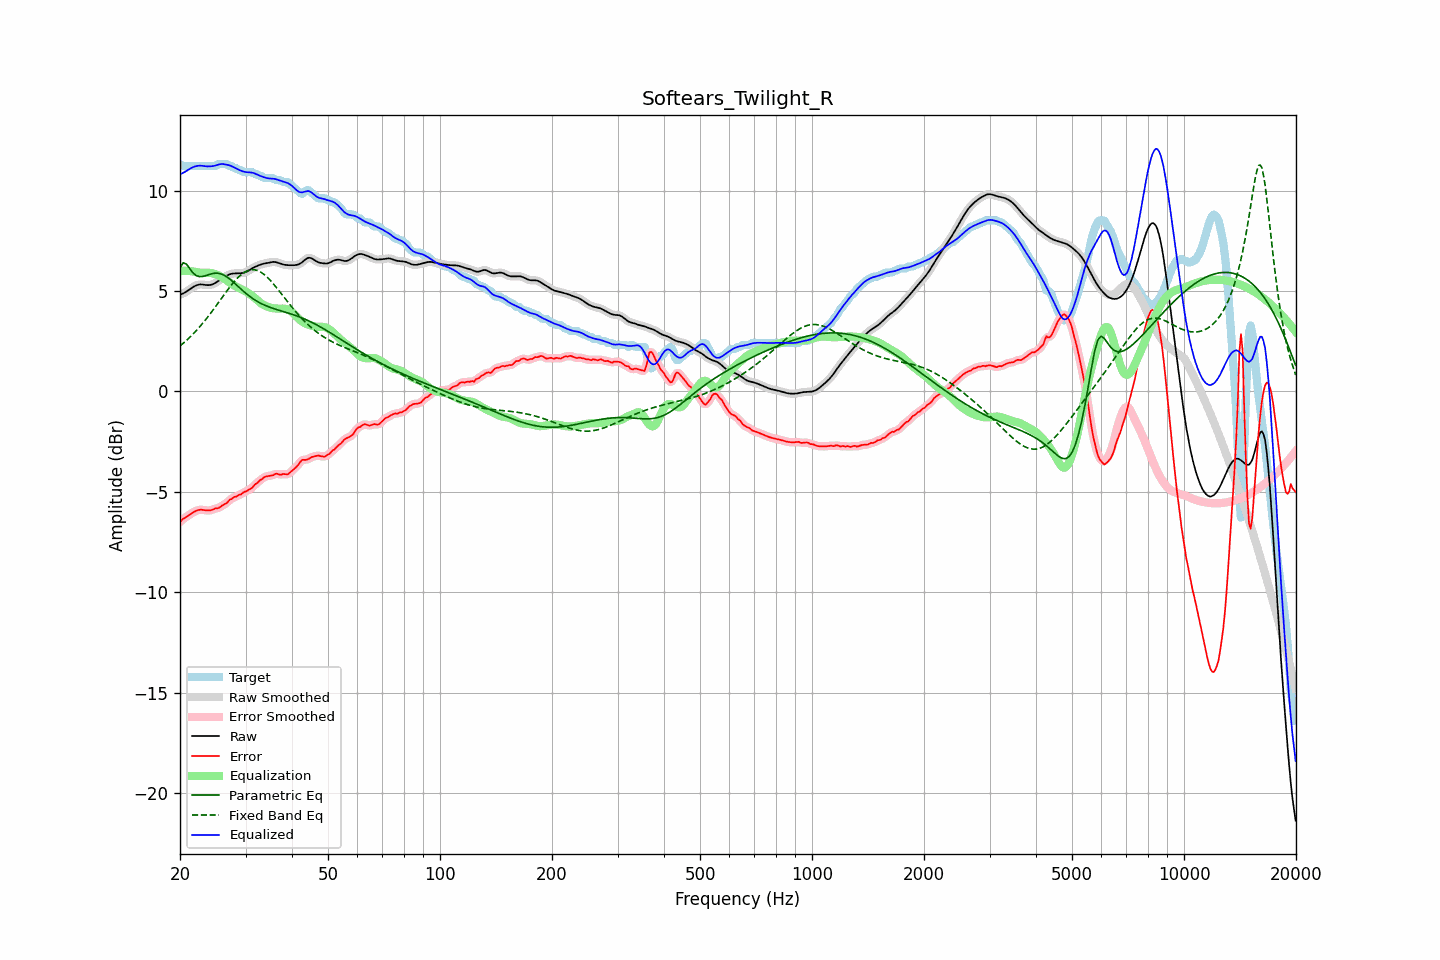

Data behind this chart, as committed beside it:
frequency, raw, error, smoothed, error_smoothed, equalization, parametric_eq, fixed_band_eq, equalized_raw, equalized_smoothed, target
20.00, 4.82, -6.50, 4.82, -6.49, 6.00, 6.16, 2.26, 10.81, 10.81, 11.32
20.20, 4.85, -6.42, 4.85, -6.42, 6.00, 6.28, 2.33, 10.85, 10.85, 11.27
20.40, 4.88, -6.34, 4.88, -6.35, 6.00, 6.41, 2.40, 10.89, 10.89, 11.22
20.61, 4.92, -6.30, 4.93, -6.29, 6.01, 6.38, 2.47, 10.93, 10.93, 11.22
20.81, 4.97, -6.24, 4.97, -6.24, 6.01, 6.34, 2.54, 10.98, 10.98, 11.22
21.02, 5.03, -6.19, 5.03, -6.19, 6.00, 6.23, 2.62, 11.03, 11.03, 11.22
21.23, 5.08, -6.13, 5.08, -6.13, 6.00, 6.13, 2.69, 11.08, 11.08, 11.22
21.44, 5.14, -6.08, 5.14, -6.08, 5.99, 6.02, 2.77, 11.13, 11.13, 11.22
21.66, 5.19, -6.03, 5.19, -6.03, 5.98, 5.91, 2.85, 11.17, 11.17, 11.22
21.87, 5.24, -5.98, 5.24, -5.98, 5.96, 5.84, 2.93, 11.20, 11.20, 11.22
22.09, 5.28, -5.94, 5.28, -5.94, 5.94, 5.78, 3.02, 11.22, 11.22, 11.22
22.31, 5.31, -5.91, 5.31, -5.91, 5.93, 5.75, 3.11, 11.24, 11.24, 11.22
22.54, 5.32, -5.89, 5.32, -5.90, 5.92, 5.72, 3.20, 11.24, 11.24, 11.22
22.76, 5.33, -5.89, 5.33, -5.89, 5.91, 5.72, 3.29, 11.24, 11.24, 11.22
22.99, 5.32, -5.89, 5.32, -5.89, 5.91, 5.73, 3.38, 11.23, 11.23, 11.22
23.22, 5.31, -5.91, 5.31, -5.91, 5.91, 5.75, 3.48, 11.22, 11.22, 11.22
23.45, 5.30, -5.92, 5.30, -5.92, 5.91, 5.77, 3.58, 11.21, 11.21, 11.22
23.69, 5.30, -5.92, 5.30, -5.92, 5.91, 5.79, 3.68, 11.20, 11.20, 11.22
23.92, 5.30, -5.92, 5.30, -5.92, 5.91, 5.82, 3.78, 11.20, 11.20, 11.22
24.16, 5.31, -5.91, 5.31, -5.91, 5.90, 5.84, 3.89, 11.21, 11.21, 11.22
24.40, 5.33, -5.89, 5.33, -5.89, 5.89, 5.87, 3.99, 11.22, 11.22, 11.22
24.65, 5.36, -5.86, 5.36, -5.86, 5.87, 5.88, 4.10, 11.23, 11.23, 11.22
24.89, 5.40, -5.81, 5.41, -5.84, 5.84, 5.89, 4.21, 11.25, 11.25, 11.22
25.14, 5.46, -5.82, 5.46, -5.81, 5.81, 5.89, 4.32, 11.27, 11.27, 11.28
25.39, 5.52, -5.80, 5.52, -5.79, 5.78, 5.88, 4.43, 11.30, 11.30, 11.32
25.65, 5.57, -5.74, 5.57, -5.75, 5.74, 5.86, 4.55, 11.32, 11.32, 11.32
25.91, 5.63, -5.69, 5.63, -5.70, 5.70, 5.84, 4.66, 11.32, 11.32, 11.32
26.16, 5.67, -5.64, 5.67, -5.65, 5.65, 5.80, 4.77, 11.32, 11.32, 11.32
26.43, 5.72, -5.60, 5.72, -5.60, 5.59, 5.76, 4.88, 11.31, 11.31, 11.32
26.69, 5.76, -5.56, 5.76, -5.54, 5.53, 5.71, 4.99, 11.29, 11.30, 11.32
26.96, 5.80, -5.48, 5.80, -5.48, 5.47, 5.66, 5.10, 11.28, 11.27, 11.28
27.23, 5.84, -5.38, 5.83, -5.41, 5.42, 5.59, 5.20, 11.25, 11.25, 11.22
27.50, 5.86, -5.36, 5.86, -5.34, 5.36, 5.53, 5.30, 11.22, 11.22, 11.22
27.77, 5.87, -5.29, 5.87, -5.30, 5.31, 5.46, 5.40, 11.18, 11.18, 11.16
28.05, 5.88, -5.24, 5.88, -5.26, 5.26, 5.39, 5.50, 11.14, 11.14, 11.12
28.33, 5.88, -5.24, 5.88, -5.21, 5.22, 5.31, 5.58, 11.10, 11.10, 11.12
28.62, 5.88, -5.18, 5.88, -5.19, 5.18, 5.24, 5.67, 11.06, 11.06, 11.06
28.90, 5.89, -5.13, 5.89, -5.15, 5.14, 5.17, 5.74, 11.02, 11.02, 11.02
29.19, 5.89, -5.13, 5.89, -5.10, 5.10, 5.09, 5.82, 10.99, 10.99, 11.02
29.48, 5.90, -5.05, 5.90, -5.06, 5.06, 5.02, 5.88, 10.96, 10.96, 10.95
29.78, 5.92, -5.00, 5.92, -5.01, 5.02, 4.95, 5.93, 10.94, 10.94, 10.92
30.08, 5.94, -4.97, 5.95, -4.97, 4.98, 4.88, 5.98, 10.92, 10.92, 10.92
30.38, 5.99, -4.93, 5.99, -4.93, 4.93, 4.82, 6.02, 10.91, 10.92, 10.92
30.68, 6.04, -4.88, 6.03, -4.89, 4.87, 4.76, 6.04, 10.91, 10.91, 10.92
30.99, 6.09, -4.83, 6.09, -4.84, 4.82, 4.70, 6.06, 10.90, 10.90, 10.92
31.30, 6.13, -4.78, 6.13, -4.77, 4.76, 4.64, 6.06, 10.89, 10.89, 10.92
31.61, 6.18, -4.69, 6.18, -4.70, 4.69, 4.59, 6.06, 10.87, 10.87, 10.87
31.93, 6.22, -4.60, 6.22, -4.62, 4.62, 4.54, 6.05, 10.84, 10.84, 10.82
32.24, 6.25, -4.57, 6.25, -4.54, 4.55, 4.49, 6.03, 10.80, 10.80, 10.82
32.57, 6.28, -4.48, 6.28, -4.48, 4.48, 4.44, 5.99, 10.77, 10.77, 10.77
32.89, 6.32, -4.40, 6.32, -4.42, 4.42, 4.40, 5.95, 10.73, 10.73, 10.72
33.22, 6.34, -4.37, 6.34, -4.35, 4.36, 4.36, 5.90, 10.70, 10.70, 10.71
33.55, 6.36, -4.28, 6.36, -4.29, 4.31, 4.32, 5.85, 10.67, 10.67, 10.65
33.89, 6.38, -4.24, 6.38, -4.25, 4.27, 4.29, 5.78, 10.65, 10.65, 10.62
34.23, 6.39, -4.22, 6.40, -4.22, 4.23, 4.25, 5.71, 10.63, 10.63, 10.62
34.57, 6.41, -4.21, 6.41, -4.20, 4.20, 4.22, 5.63, 10.61, 10.61, 10.62
34.92, 6.43, -4.19, 6.43, -4.20, 4.17, 4.19, 5.55, 10.60, 10.60, 10.62
35.27, 6.44, -4.18, 6.44, -4.18, 4.16, 4.16, 5.46, 10.60, 10.60, 10.62
35.62, 6.45, -4.17, 6.45, -4.15, 4.14, 4.13, 5.37, 10.60, 10.60, 10.62
35.97, 6.45, -4.11, 6.45, -4.12, 4.13, 4.11, 5.27, 10.58, 10.58, 10.56
... 635 more rows
